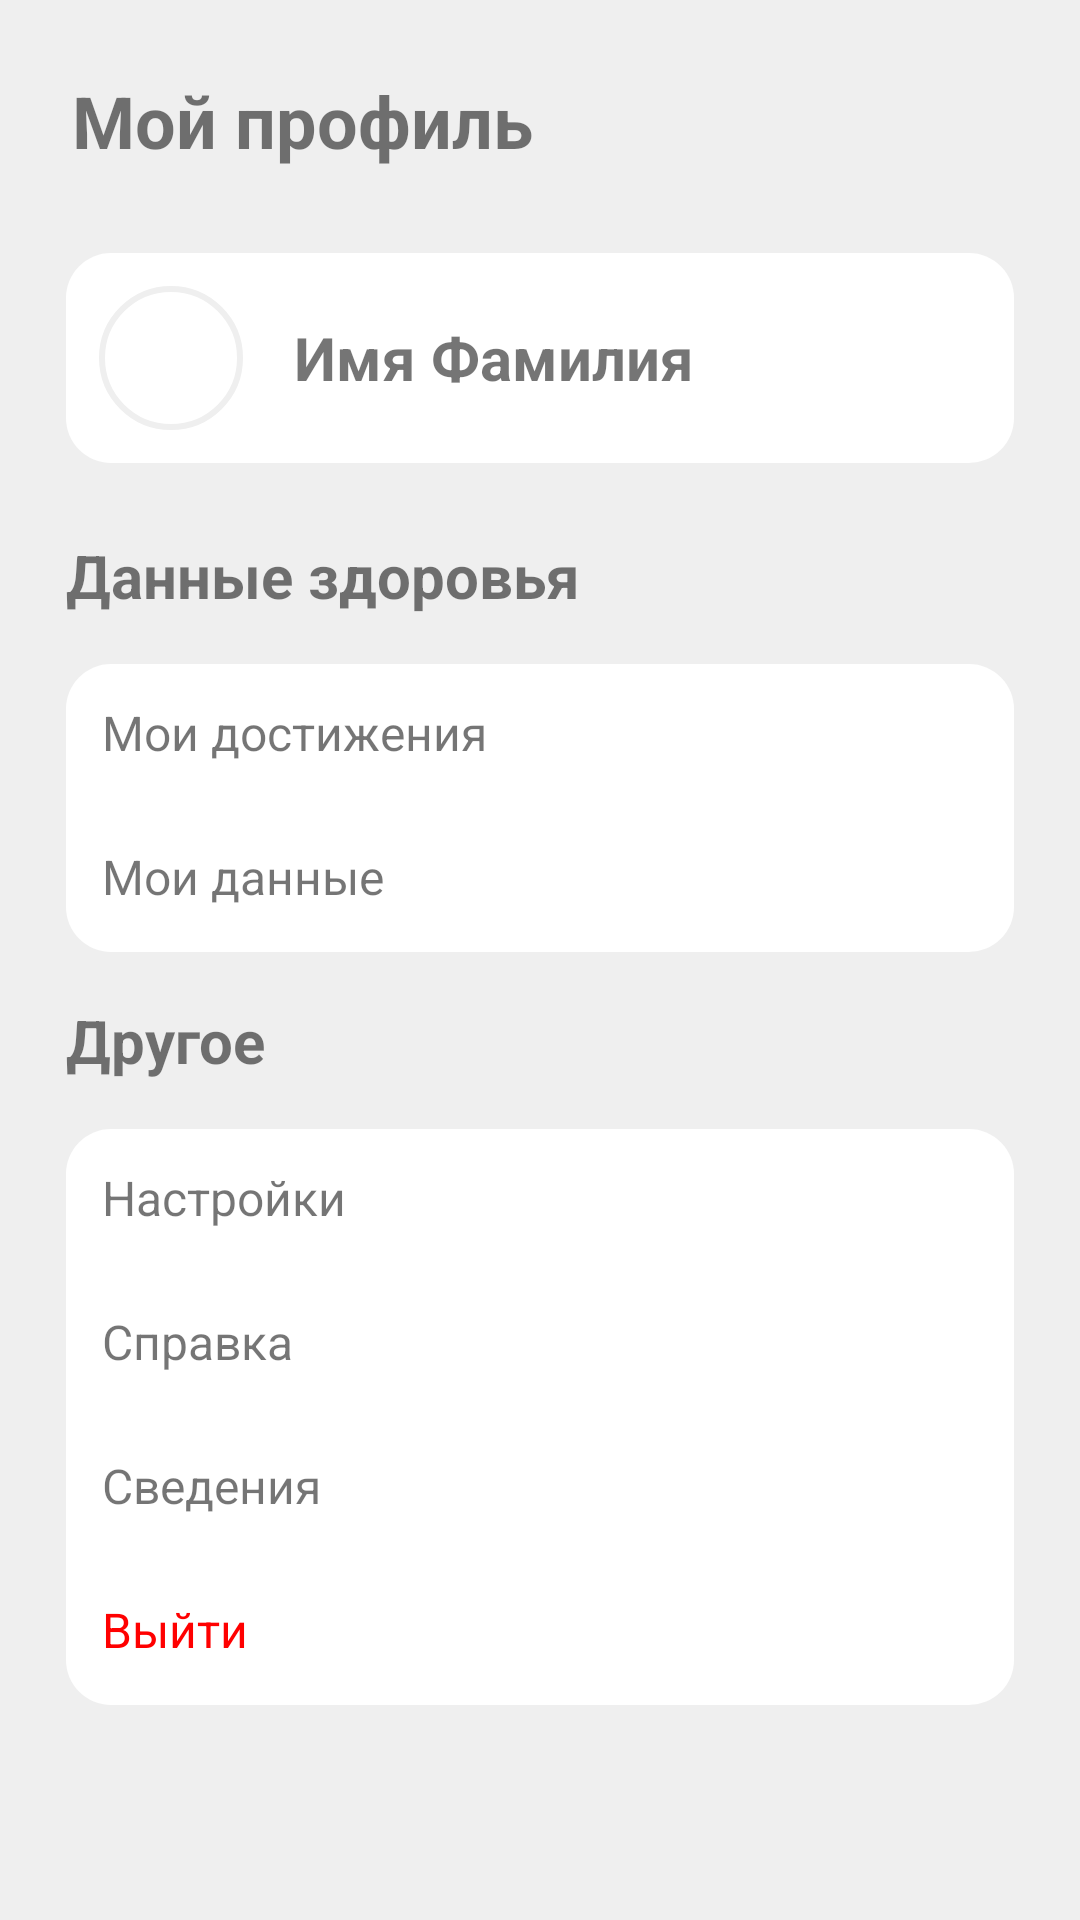

Android layout source for this screen:
<!-- AndroidManifest.xml: application theme AppTheme -->
<!-- res/layout/fragment_profile.xml -->
<?xml version="1.0" encoding="utf-8"?>
<FrameLayout xmlns:android="http://schemas.android.com/apk/res/android"
    android:layout_height="match_parent"
    android:layout_width="match_parent"
    xmlns:tools="http://schemas.android.com/tools"
    xmlns:app="http://schemas.android.com/apk/res-auto"
    tools:context=".account.ProfileFragment">

    <LinearLayout
        android:layout_width="match_parent"
        android:layout_height="match_parent"
        android:orientation="vertical"
        android:padding="6dp"
        android:background="@color/gray">
        
        <TextView
            android:layout_width="match_parent"
            android:layout_height="wrap_content"
            android:layout_marginTop="6dp"
            android:layout_marginStart="6dp"
            android:padding="12dp"
            android:text="Мой профиль"
            android:textSize="24sp"
            android:textStyle="bold"/>
        <ScrollView
            android:layout_width="match_parent"
            android:layout_height="0dp"
            android:layout_weight="1"
            android:padding="16dp">
            <LinearLayout
                android:layout_width="match_parent"
                android:layout_height="wrap_content"
                android:orientation="vertical">

                
                <LinearLayout
                    android:layout_width="match_parent"
                    android:layout_height="wrap_content"
                    android:orientation="horizontal"
                    android:layout_marginBottom="24dp"
                    android:background="@drawable/rounded_background">
                    
                    <com.google.android.material.imageview.ShapeableImageView
                        android:id="@+id/userPhoto"
                        android:layout_width="70dp"
                        android:layout_height="70dp"
                        app:strokeColor="@color/gray"
                        app:strokeWidth="2dp"
                        android:padding="12dp"
                        android:contentDescription="Фото пользователя"
                        android:scaleType="centerCrop"
                        app:shapeAppearanceOverlay="@style/RoundedImageView"/>

                    
                    <TextView
                        android:id="@+id/userName"
                        android:layout_width="wrap_content"
                        android:layout_height="match_parent"
                        android:gravity="center_vertical"
                        android:padding="6dp"
                        android:text="Имя Фамилия"
                        android:textSize="20sp"
                        android:textStyle="bold" />
                </LinearLayout>

                
                <TextView
                    android:layout_width="wrap_content"
                    android:layout_height="wrap_content"
                    android:text="Данные здоровья"
                    android:textSize="20sp"
                    android:textStyle="bold"
                    android:layout_marginBottom="16dp" />

                
                <LinearLayout
                    android:layout_width="match_parent"
                    android:layout_height="wrap_content"
                    android:orientation="vertical"
                    android:layout_marginBottom="16dp"
                    android:background="@drawable/rounded_background">

                    
                    <TextView
                        android:id="@+id/achievements"
                        android:layout_width="match_parent"
                        android:layout_height="wrap_content"
                        android:background="?attr/selectableItemBackground"
                        android:clickable="true"
                        android:focusable="true"
                        android:minHeight="48dp"
                        android:padding="12dp"
                        android:text="Мои достижения"
                        android:textSize="16sp" />

                    
                    <TextView
                        android:id="@+id/healthData"
                        android:layout_width="match_parent"
                        android:layout_height="wrap_content"
                        android:background="?attr/selectableItemBackground"
                        android:clickable="true"
                        android:focusable="true"
                        android:minHeight="48dp"
                        android:padding="12dp"
                        android:text="Мои данные"
                        android:textSize="16sp" />
                </LinearLayout>

                
                <TextView
                    android:layout_width="wrap_content"
                    android:layout_height="wrap_content"
                    android:text="Другое"
                    android:textSize="20sp"
                    android:textStyle="bold"
                    android:layout_marginBottom="16dp" />

                
                <LinearLayout
                    android:layout_width="match_parent"
                    android:layout_height="wrap_content"
                    android:orientation="vertical"
                    android:background="@drawable/rounded_background">

                    
                    <TextView
                        android:id="@+id/settings"
                        android:layout_width="match_parent"
                        android:layout_height="wrap_content"
                        android:background="?attr/selectableItemBackground"
                        android:clickable="true"
                        android:focusable="true"
                        android:minHeight="48dp"
                        android:padding="12dp"
                        android:text="Настройки"
                        android:textSize="16sp" />

                    
                    <TextView
                        android:id="@+id/help"
                        android:layout_width="match_parent"
                        android:layout_height="wrap_content"
                        android:background="?attr/selectableItemBackground"
                        android:clickable="true"
                        android:focusable="true"
                        android:minHeight="48dp"
                        android:padding="12dp"
                        android:text="Справка"
                        android:textSize="16sp" />

                    
                    <TextView
                        android:id="@+id/about"
                        android:layout_width="match_parent"
                        android:layout_height="wrap_content"
                        android:background="?attr/selectableItemBackground"
                        android:clickable="true"
                        android:focusable="true"
                        android:minHeight="48dp"
                        android:padding="12dp"
                        android:text="Сведения"
                        android:textSize="16sp" />

                    
                    <TextView
                        android:id="@+id/logout"
                        android:layout_width="match_parent"
                        android:layout_height="wrap_content"
                        android:background="?attr/selectableItemBackground"
                        android:clickable="true"
                        android:focusable="true"
                        android:minHeight="48dp"
                        android:padding="12dp"
                        android:text="Выйти"
                        android:textSize="16sp"
                        android:textColor="#FF0000" />
                </LinearLayout>

            </LinearLayout>
        </ScrollView>
    </LinearLayout>
</FrameLayout>
<!-- resources referenced by this layout -->
<resources>
  <color name="gray">#EFEFEF</color>
  <!-- drawable rounded_background (drawable) -->
  <?xml version="1.0" encoding="utf-8"?>
  <shape xmlns:android="http://schemas.android.com/apk/res/android"
      android:shape="rectangle">
  
      
      <corners android:radius="15dp"/>
  
      
      <solid android:color="@color/white"/>
  </shape>
  <style name="RoundedImageView">
          <item name="cornerFamily">rounded</item>
          <item name="cornerSize">50%</item>
      </style>
  <style name="AppTheme" parent="Theme.AppCompat.Light.NoActionBar">
          
          <item name="colorPrimary">@color/blue_500</item>
          <item name="colorPrimaryVariant">@color/blue_700</item>
          <item name="colorOnPrimary">@color/gray</item>
          
          <item name="colorSecondary">@color/dark_blue_200</item>
          <item name="colorSecondaryVariant">@color/dark_blue_700</item>
          <item name="colorOnSecondary">@color/black</item>
          
          <item name="android:statusBarColor">@color/blue_500</item>
          <item name="android:windowLightStatusBar">true</item>
          
          <item name="android:windowBackground">@color/gray</item>
      </style>
  <color name="white">#FFFFFFFF</color>
  <color name="blue_500">#03A9F4</color>
  <color name="blue_700">#0288D1</color>
  <color name="dark_blue_200">#90CAF9</color>
  <color name="dark_blue_700">#1976D2</color>
  <color name="black">#FF000000</color>
</resources>
